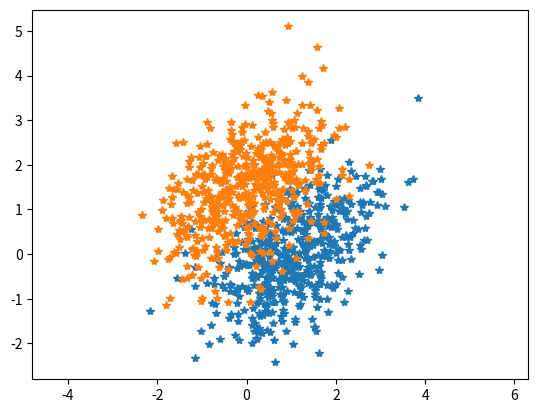

This figure's Python source:
# [redacted]
#Lab 1

import numpy as np
import matplotlib.pyplot as plt

#Problem 1: k-means
def problemOne(mean1, mean2, cov):
	x1, y1 = genGauss2D(mean1, cov)						#assign the generated sets to variables
	x2, y2 = genGauss2D(mean2, cov)

	printGraphData(x1, y1, x2, y2)						#print the graph data

#Randomly generate 2 sets of data containing 500 samples using given parameters	
def genGauss2D(mean, cov):										
	x, y = np.random.multivariate_normal(mean, cov, 500).T
	return(x, y)

#Cluster the data 

#Print graph data for problem 1
def printGraphData(x1, y1, x2, y2):								
	plt.plot(x1, y1, '*')							# This is displayed in blue
	plt.plot(x2, y2, '*')							# This is displayed in orange
	plt.axis('equal')
	plt.show()


#Properties for problem 1 & 2 given by the professor
mean1 = np.array([1, 0])							#Problem 1 first mean property
mean2 = np.array([0, 1.5])							#Problem 1 second mean property
cov = np.array([[0.9, 0.4], [0.4, 0.9]])			#Probelm 1 diagonal covariance. cov1 & cov2 are the same

problemOne(mean1, mean2, cov)




